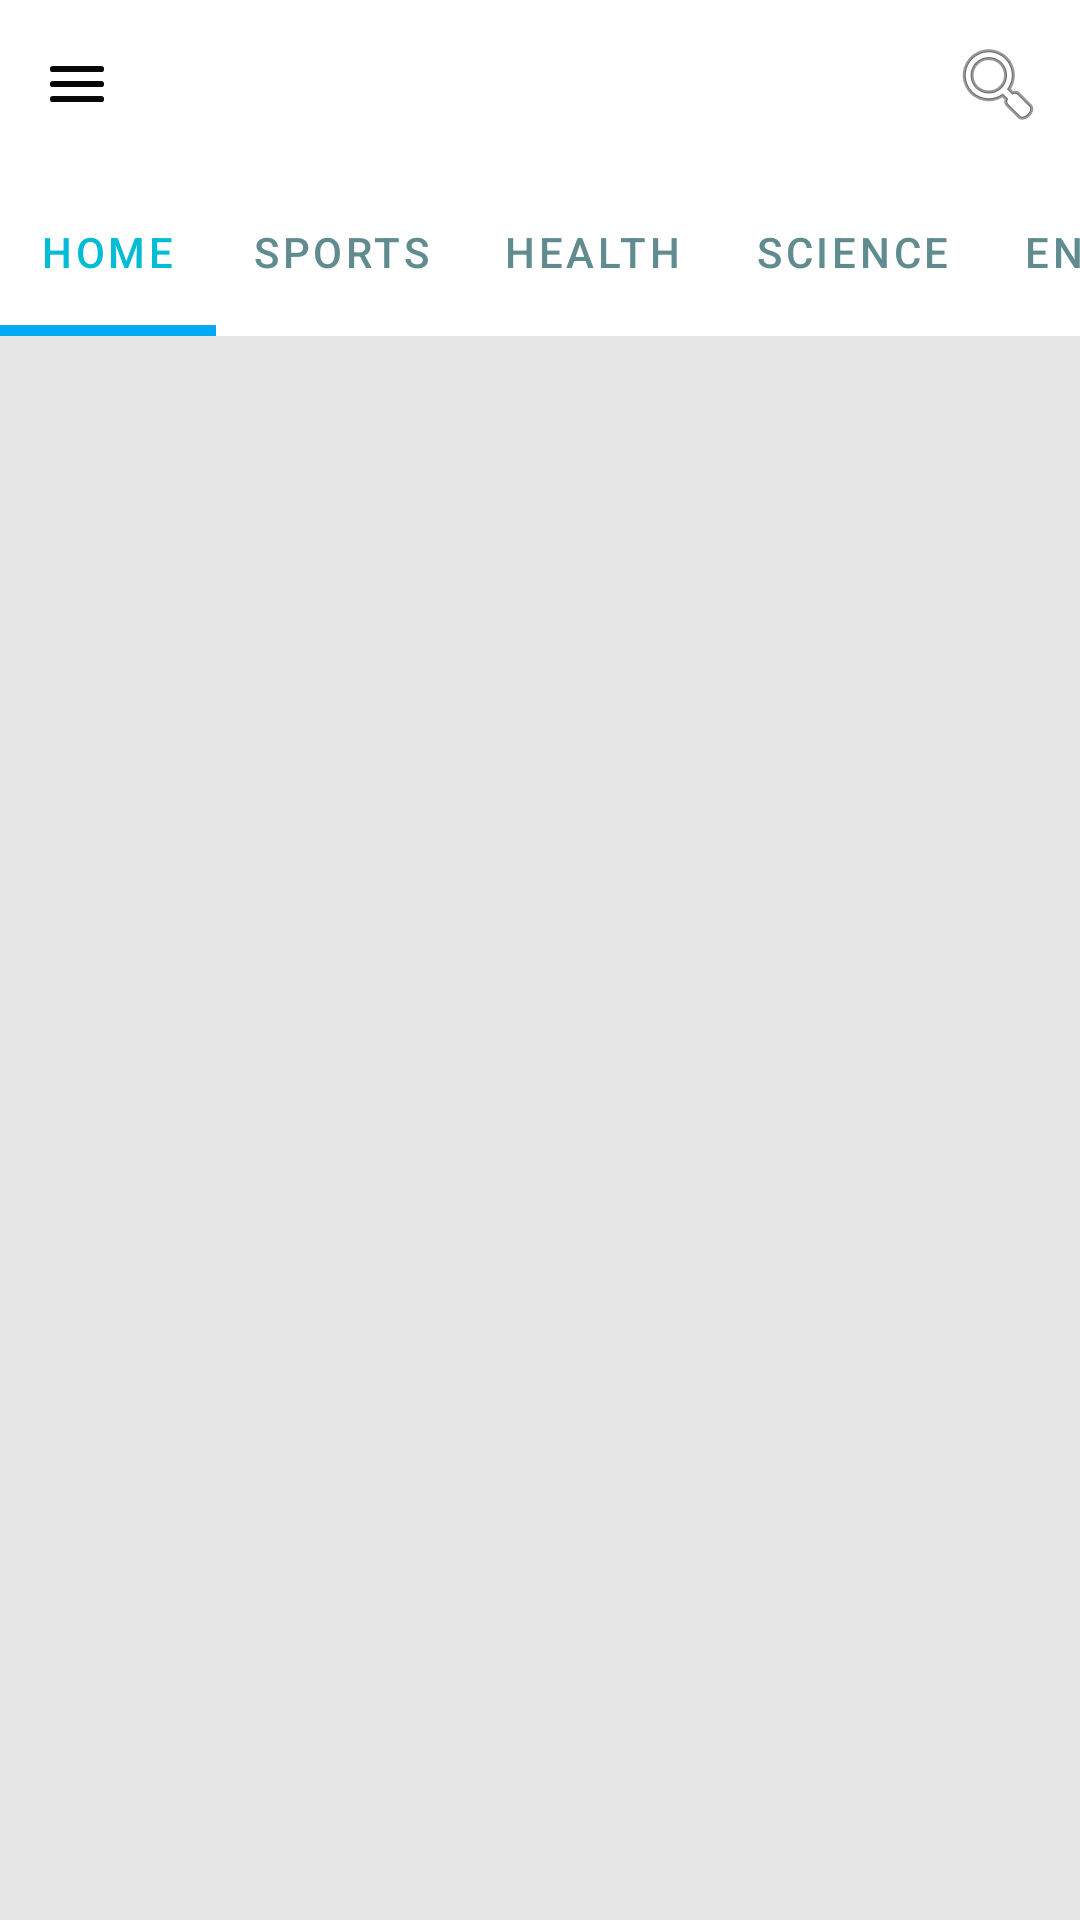

Here is an Android app screen rendered from its layout file. Give the layout XML and the strings, colors and styles it references.
<!-- AndroidManifest.xml: application theme Theme.NewsApp -->
<!-- res/layout/activity_main_feed.xml -->
<?xml version="1.0" encoding="utf-8"?>
<androidx.drawerlayout.widget.DrawerLayout
    xmlns:android="http://schemas.android.com/apk/res/android"
    xmlns:app="http://schemas.android.com/apk/res-auto"
    xmlns:tools="http://schemas.android.com/tools"

    android:layout_width="match_parent"
    android:background="#E6E6E6"
    android:layout_height="match_parent"
    tools:context=".MainActivity"
    android:id="@+id/drawerLayout"
    android:fitsSystemWindows="true"
    tools:openDrawer="start">

    <RelativeLayout
        android:layout_width="match_parent"
        android:layout_height="match_parent">

        <androidx.appcompat.widget.Toolbar
            android:layout_width="match_parent"
            android:layout_height="?actionBarSize"
            android:layout_marginTop="0dp"
            android:background="@color/white"
            android:id="@+id/toolbar">

            <LinearLayout
                android:layout_width="wrap_content"
                android:layout_height="match_parent"
                android:gravity="center"
                >


                <ImageButton
                    android:id="@+id/logout_btn"
                    android:layout_width="50dp"
                    android:layout_height="match_parent"
                    android:layout_weight="10"
                    android:backgroundTint="@color/dark_text_primary"
                    app:srcCompat="@drawable/menu" />

                <ImageView
                    android:id="@+id/imageView3"
                    android:layout_width="270dp"
                    android:layout_height="match_parent"
                    app:srcCompat="@drawable/logonews"
                    android:layout_gravity="center"/>

                <ImageButton
                    android:id="@+id/searchButton"
                    android:layout_width="55dp"
                    android:layout_height="match_parent"
                    android:backgroundTint="@color/dark_text_primary"
                    app:srcCompat="@android:drawable/ic_menu_search" />

            </LinearLayout>

        </androidx.appcompat.widget.Toolbar>

        <com.google.android.material.tabs.TabLayout
            android:layout_width="match_parent"
            android:layout_height="?attr/actionBarSize"
            android:id="@+id/include"
            android:layout_below="@id/toolbar"
            app:tabTextColor="#618C8F"
            app:tabSelectedTextColor="#00BCD4"
            app:tabIndicatorColor="#03A9F4"
            app:tabIndicatorHeight="3.5dp"
            android:layout_marginTop="0dp"
            app:tabMode="scrollable"
            android:backgroundTint="@color/white">

            <com.google.android.material.tabs.TabItem
                android:layout_width="wrap_content"
                android:layout_height="wrap_content"
                android:text="Home"
                android:id="@+id/home">

            </com.google.android.material.tabs.TabItem>
            <com.google.android.material.tabs.TabItem
                android:layout_width="wrap_content"
                android:layout_height="wrap_content"
                android:text="Sports"
                android:id="@+id/sports">

            </com.google.android.material.tabs.TabItem>
            <com.google.android.material.tabs.TabItem
                android:layout_width="wrap_content"
                android:layout_height="wrap_content"
                android:text="Health"
                android:id="@+id/health">

            </com.google.android.material.tabs.TabItem>
            <com.google.android.material.tabs.TabItem
                android:layout_width="wrap_content"
                android:layout_height="wrap_content"
                android:text="Science"
                android:id="@+id/science">

            </com.google.android.material.tabs.TabItem>
            <com.google.android.material.tabs.TabItem
                android:layout_width="wrap_content"
                android:layout_height="wrap_content"
                android:text="Entertainment"
                android:id="@+id/Entertainment">

            </com.google.android.material.tabs.TabItem>
            <com.google.android.material.tabs.TabItem
                android:layout_width="wrap_content"
                android:layout_height="wrap_content"
                android:text="Technology"
                android:id="@+id/technology">
            </com.google.android.material.tabs.TabItem>


        </com.google.android.material.tabs.TabLayout>
        <androidx.viewpager.widget.ViewPager
            android:layout_width="match_parent"
            android:layout_height="match_parent"
            android:layout_below="@id/include"
            android:layout_marginTop="0dp"
            android:id="@+id/fragmentcontainer">

        </androidx.viewpager.widget.ViewPager>

    </RelativeLayout>

        <com.google.android.material.navigation.NavigationView
            android:layout_width="wrap_content"
            android:layout_height="match_parent"
            android:id="@+id/navigationView"
            app:headerLayout="@layout/header"
            app:menu="@menu/side_menu"
            android:layout_gravity="start"/>



</androidx.drawerlayout.widget.DrawerLayout>
<!-- res/layout/header.xml (included above) -->
<?xml version="1.0" encoding="utf-8"?>
<LinearLayout xmlns:android="http://schemas.android.com/apk/res/android"
    android:layout_width="match_parent"
    android:layout_height="180dp"
    android:orientation="vertical"
    android:gravity="center"
    android:padding="20dp"
    android:background="#1089EA">
    <ImageView
        android:layout_width="250dp"
        android:layout_height="100dp"
        android:src="@drawable/logonews"/>

</LinearLayout>
<!-- resources referenced by this layout -->
<resources>
  <color name="dark_text_primary">#FFFFFF</color>
  <color name="white">#FFFFFFFF</color>
  <!-- drawable menu (drawable) -->
  <vector android:alpha="0.97" android:height="24dp"
      android:viewportHeight="24" android:viewportWidth="24"
      android:width="24dp" xmlns:android="http://schemas.android.com/apk/res/android">
      <path android:fillColor="#FF000000" android:pathData="M3.95,11L20.05,11A0.95,0.95 0,0 1,21 11.95L21,12.05A0.95,0.95 0,0 1,20.05 13L3.95,13A0.95,0.95 0,0 1,3 12.05L3,11.95A0.95,0.95 0,0 1,3.95 11z"/>
      <path android:fillColor="#FF000000" android:pathData="M3.95,16L20.05,16A0.95,0.95 0,0 1,21 16.95L21,17.05A0.95,0.95 0,0 1,20.05 18L3.95,18A0.95,0.95 0,0 1,3 17.05L3,16.95A0.95,0.95 0,0 1,3.95 16z"/>
      <path android:fillColor="#FF000000" android:pathData="M3.95,6L20.05,6A0.95,0.95 0,0 1,21 6.95L21,7.05A0.95,0.95 0,0 1,20.05 8L3.95,8A0.95,0.95 0,0 1,3 7.05L3,6.95A0.95,0.95 0,0 1,3.95 6z"/>
  </vector>
  <style name="Theme.NewsApp" parent="Theme.MaterialComponents.DayNight.NoActionBar">
       
       <item name="colorPrimary">@color/purple_500</item>
      <item name="colorPrimaryVariant">@color/purple_700</item>
      <item name="colorOnPrimary">@color/white</item>
      
      <item name="colorSecondary">@color/teal_200</item>
      <item name="colorSecondaryVariant">@color/teal_700</item>
      <item name="colorOnSecondary">@color/black</item>
      
      <item name="android:statusBarColor" tools:targetApi="l">?attr/colorPrimaryVariant</item>
      
      </style>
  <color name="purple_500">#FF6200EE</color>
  <color name="purple_700">#FF3700B3</color>
  <color name="teal_200">#FF03DAC5</color>
  <color name="teal_700">#FF018786</color>
  <color name="black">#FF000000</color>
</resources>
